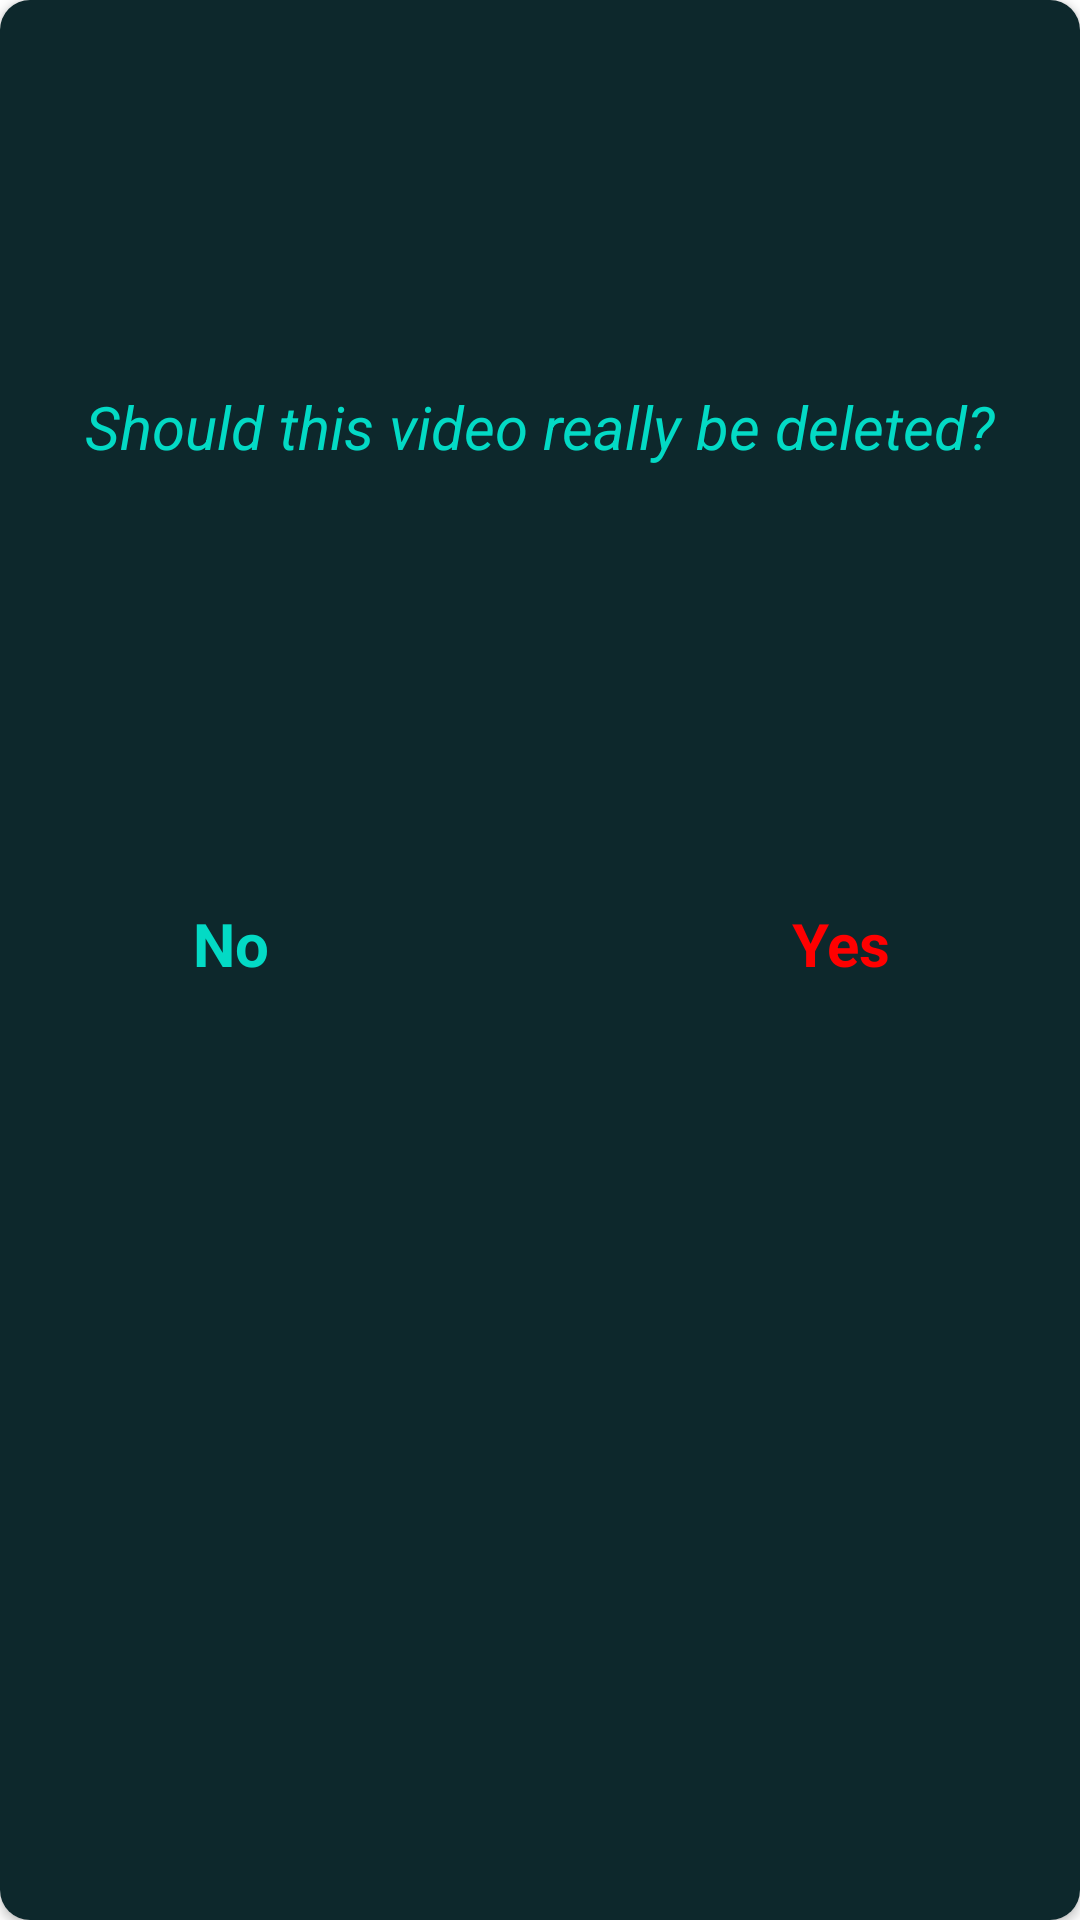

Android layout source for this screen:
<!-- AndroidManifest.xml: application theme Theme.UniversalVideoPlayer -->
<!-- res/layout/dialod_delete.xml -->
<?xml version="1.0" encoding="utf-8"?>
<androidx.cardview.widget.CardView xmlns:android="http://schemas.android.com/apk/res/android"
    android:layout_width="match_parent"
    xmlns:app="http://schemas.android.com/apk/res-auto"
    app:cardCornerRadius="10dp"
    android:background="?android:attr/actionBarItemBackground"
    android:layout_height="400dp">

    <androidx.constraintlayout.widget.ConstraintLayout
        android:layout_width="match_parent"
        android:background="#0D282C"
        android:layout_height="match_parent">

        <TextView
            android:id="@+id/dlete"
            app:layout_constraintTop_toTopOf="parent"
            app:layout_constraintBottom_toBottomOf="parent"
            app:layout_constraintLeft_toLeftOf="parent"
            app:layout_constraintRight_toRightOf="parent"
            android:textColor="@color/teal_200"
            android:textStyle="italic"
            android:textSize="20sp"
            android:layout_margin="10dp"
            android:text="Should this video really be deleted?"
            app:layout_constraintVertical_bias="0.2"
            android:layout_width="wrap_content"
            android:layout_height="wrap_content"/>

        <TextView

            android:id="@+id/yes"
            app:layout_constraintTop_toBottomOf="@id/dlete"
            app:layout_constraintBottom_toBottomOf="parent"
            app:layout_constraintLeft_toLeftOf="parent"
            app:layout_constraintRight_toRightOf="parent"
            android:textColor="@color/colorPrimary"
            android:textStyle="bold"
            android:textSize="20sp"
            android:transitionName="consItem"
            android:foreground="?attr/selectableItemBackgroundBorderless"
            android:focusable="true"
            android:clickable="true"
            android:text="Yes"
            android:layout_margin="20dp"
            app:layout_constraintHorizontal_bias="0.85"
            app:layout_constraintVertical_bias="0.3"
            android:layout_width="wrap_content"
            android:layout_height="wrap_content"/>


        <TextView

            android:id="@+id/no"
            app:layout_constraintTop_toBottomOf="@id/dlete"
            app:layout_constraintBottom_toBottomOf="parent"
            app:layout_constraintLeft_toLeftOf="parent"
            app:layout_constraintRight_toRightOf="parent"
            android:textColor="@color/teal_200"
            android:textStyle="bold"
            android:textSize="20sp"
            android:transitionName="consItem"
            android:foreground="?attr/selectableItemBackgroundBorderless"
            android:focusable="true"
            android:clickable="true"
            android:layout_margin="20dp"
            android:text="No"
            app:layout_constraintHorizontal_bias="0.15"
            app:layout_constraintVertical_bias="0.3"
            android:layout_width="wrap_content"
            android:layout_height="wrap_content"/>
    </androidx.constraintlayout.widget.ConstraintLayout>

</androidx.cardview.widget.CardView>
<!-- resources referenced by this layout -->
<resources>
  <color name="colorPrimary">#FF0000</color>
  <color name="teal_200">#FF03DAC5</color>
  <style name="Theme.UniversalVideoPlayer" parent="Theme.MaterialComponents.DayNight.NoActionBar">
          
          <item name="colorPrimary">@color/purple_500</item>
          <item name="colorPrimaryVariant">@color/purple_700</item>
          <item name="colorOnPrimary">@color/white</item>
          <item name="android:progressBackgroundTint" tools:targetApi="lollipop">#FAFAFB</item>
          <item name="android:progressTint" tools:ignore="NewApi">#F5F8F8</item>
          <item name="android:colorControlActivated" tools:targetApi="lollipop">#07315A</item>
          
          <item name="colorSecondary">@color/teal_200</item>
          <item name="colorSecondaryVariant">@color/teal_700</item>
          <item name="colorOnSecondary">@color/black</item>
          
          <item name="android:statusBarColor" tools:targetApi="l">#121635</item>
          
      </style>
  <color name="purple_500">#FF6200EE</color>
  <color name="purple_700">#FF3700B3</color>
  <color name="white">#FFFFFFFF</color>
  <color name="teal_700">#FF018786</color>
  <color name="black">#FF000000</color>
</resources>
